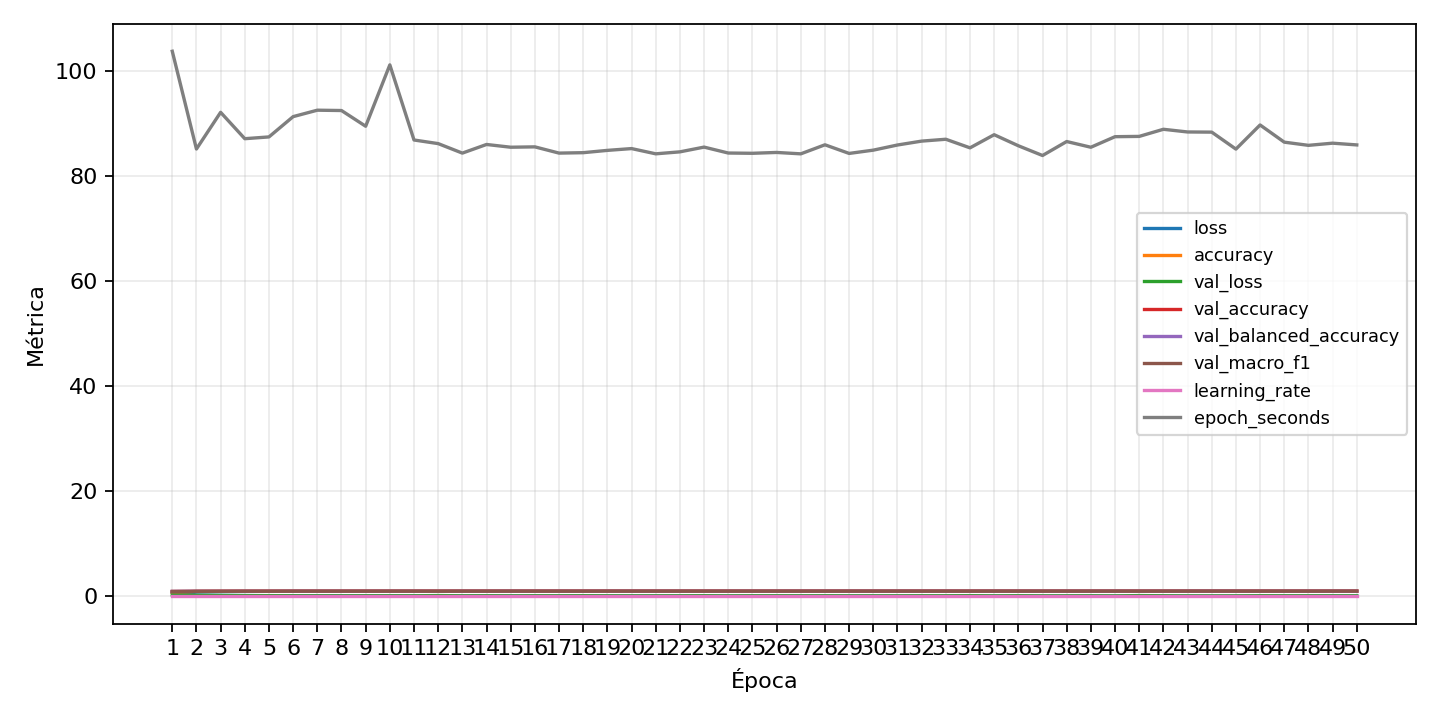

The table this chart was drawn from, first rows:
epoch, accuracy, epoch_seconds, learning_rate, loss, train_examples, train_examples_per_second, val_accuracy, val_balanced_accuracy, val_class_0_f1, val_class_0_precision, val_class_0_recall, val_class_0_support, val_class_1_f1, val_class_1_precision, val_class_1_recall, val_class_1_support, val_class_2_f1, val_class_2_precision, val_class_2_recall, val_class_2_support, val_class_3_f1, val_class_3_precision, val_class_3_recall
1, 0.7421, 103.8, 0.0003, 0.7935, 49000, 472.2, 0.9167, 0.9167, 0.9398, 0.9434, 0.9362, 1050, 0.9273, 0.951, 0.9048, 1050, 0.8735, 0.869, 0.8781, 1050, 0.9275, 0.9412, 0.9143
2, 0.9228, 85.16, 0.0003, 0.2639, 49000, 575.4, 0.9461, 0.9461, 0.9533, 0.9751, 0.9324, 1050, 0.9555, 0.9597, 0.9514, 1050, 0.9205, 0.9044, 0.9371, 1050, 0.9527, 0.9464, 0.959
3, 0.9472, 92.14, 0.0003, 0.1816, 49000, 531.8, 0.9524, 0.9524, 0.9627, 0.9441, 0.9819, 1050, 0.9564, 0.951, 0.9619, 1050, 0.9259, 0.8958, 0.9581, 1050, 0.9671, 0.9676, 0.9667
4, 0.958, 87.12, 0.0003, 0.1426, 49000, 562.5, 0.9629, 0.9629, 0.9654, 0.9748, 0.9562, 1050, 0.964, 0.9861, 0.9429, 1050, 0.9467, 0.9294, 0.9648, 1050, 0.9732, 0.961, 0.9857
5, 0.9658, 87.45, 0.0003, 0.1165, 49000, 560.3, 0.9634, 0.9634, 0.9763, 0.9708, 0.9819, 1050, 0.9631, 0.945, 0.9819, 1050, 0.9449, 0.934, 0.9562, 1050, 0.964, 0.9861, 0.9429
6, 0.972, 91.32, 0.0003, 0.09676, 49000, 536.6, 0.9704, 0.9704, 0.9772, 0.9762, 0.9781, 1050, 0.972, 0.9844, 0.96, 1050, 0.9567, 0.9781, 0.9362, 1050, 0.9738, 0.9576, 0.9905
7, 0.9749, 92.54, 0.0003, 0.08469, 49000, 529.5, 0.9711, 0.9711, 0.9765, 0.9638, 0.9895, 1050, 0.974, 0.9863, 0.9619, 1050, 0.9592, 0.9662, 0.9524, 1050, 0.98, 0.9818, 0.9781
8, 0.9781, 92.48, 0.0003, 0.07465, 49000, 529.9, 0.9709, 0.9709, 0.9769, 0.9682, 0.9857, 1050, 0.9738, 0.9752, 0.9724, 1050, 0.9566, 0.9485, 0.9648, 1050, 0.98, 0.98, 0.98
9, 0.9814, 89.49, 0.0003, 0.06268, 49000, 547.6, 0.9704, 0.9704, 0.9746, 0.9611, 0.9886, 1050, 0.9766, 0.9789, 0.9743, 1050, 0.9643, 0.9775, 0.9514, 1050, 0.9723, 0.9601, 0.9848
10, 0.984, 101.2, 0.0003, 0.05293, 49000, 484.3, 0.9732, 0.9732, 0.9715, 0.9524, 0.9914, 1050, 0.9769, 0.9893, 0.9648, 1050, 0.9633, 0.9525, 0.9743, 1050, 0.9783, 0.9683, 0.9886
11, 0.9847, 86.87, 0.0003, 0.05132, 49000, 564.1, 0.9726, 0.9726, 0.98, 0.9791, 0.981, 1050, 0.977, 0.9845, 0.9695, 1050, 0.9569, 0.9725, 0.9419, 1050, 0.9797, 0.9719, 0.9876
12, 0.9864, 86.18, 0.0003, 0.04237, 49000, 568.6, 0.9651, 0.9651, 0.9589, 0.9309, 0.9886, 1050, 0.9663, 0.9511, 0.9819, 1050, 0.956, 0.9706, 0.9419, 1050, 0.9752, 0.9761, 0.9743
13, 0.9858, 84.37, 0.0003, 0.04504, 49000, 580.8, 0.9746, 0.9746, 0.9839, 0.9783, 0.9895, 1050, 0.9754, 0.9892, 0.9619, 1050, 0.9602, 0.9565, 0.9638, 1050, 0.981, 0.9773, 0.9848
14, 0.9889, 86.02, 0.0003, 0.03494, 49000, 569.7, 0.9729, 0.9729, 0.9823, 0.9875, 0.9771, 1050, 0.9758, 0.9735, 0.9781, 1050, 0.9578, 0.9753, 0.941, 1050, 0.9747, 0.9594, 0.9905
15, 0.9885, 85.49, 0.0003, 0.03532, 49000, 573.1, 0.9773, 0.9773, 0.9838, 0.982, 0.9857, 1050, 0.9811, 0.998, 0.9648, 1050, 0.9653, 0.9766, 0.9543, 1050, 0.9825, 0.9747, 0.9905
16, 0.9903, 85.56, 0.0003, 0.03086, 49000, 572.7, 0.9748, 0.9748, 0.9816, 0.9738, 0.9895, 1050, 0.9756, 0.999, 0.9533, 1050, 0.9646, 0.9552, 0.9743, 1050, 0.9828, 0.9838, 0.9819
17, 0.991, 84.37, 0.0003, 0.02919, 49000, 580.8, 0.975, 0.975, 0.9807, 0.9684, 0.9933, 1050, 0.9747, 0.9761, 0.9733, 1050, 0.9603, 0.9754, 0.9457, 1050, 0.9797, 0.9719, 0.9876
18, 0.9909, 84.45, 0.0003, 0.02837, 49000, 580.2, 0.9732, 0.9732, 0.9783, 0.9674, 0.9895, 1050, 0.9742, 0.9585, 0.9905, 1050, 0.9661, 0.9684, 0.9638, 1050, 0.9802, 0.9719, 0.9886
19, 0.9912, 84.89, 0.0003, 0.0289, 49000, 577.2, 0.9782, 0.9782, 0.9853, 0.9811, 0.9895, 1050, 0.9837, 0.9932, 0.9743, 1050, 0.9675, 0.9703, 0.9648, 1050, 0.9815, 0.9764, 0.9867
20, 0.9921, 85.23, 0.0003, 0.02693, 49000, 574.9, 0.9783, 0.9783, 0.9791, 0.9772, 0.981, 1050, 0.9769, 0.9691, 0.9848, 1050, 0.9694, 0.9731, 0.9657, 1050, 0.9821, 0.9694, 0.9952
21, 0.9918, 84.24, 0.0003, 0.02724, 49000, 581.7, 0.9772, 0.9772, 0.9839, 0.9802, 0.9876, 1050, 0.9837, 0.9894, 0.9781, 1050, 0.9659, 0.9748, 0.9571, 1050, 0.9827, 0.9913, 0.9743
22, 0.9927, 84.61, 0.0003, 0.02513, 49000, 579.1, 0.9764, 0.9764, 0.9757, 0.995, 0.9571, 1050, 0.9779, 0.9656, 0.9905, 1050, 0.9703, 0.9759, 0.9648, 1050, 0.9793, 0.9692, 0.9895
23, 0.9936, 85.52, 0.0003, 0.02152, 49000, 573, 0.9745, 0.9745, 0.9763, 0.9726, 0.98, 1050, 0.9768, 0.9717, 0.9819, 1050, 0.9642, 0.9794, 0.9495, 1050, 0.9815, 0.9801, 0.9829
24, 0.9929, 84.39, 0.0003, 0.02284, 49000, 580.7, 0.9767, 0.9767, 0.9792, 0.9719, 0.9867, 1050, 0.9803, 0.9874, 0.9733, 1050, 0.9653, 0.9639, 0.9667, 1050, 0.9834, 0.9783, 0.9886
25, 0.9931, 84.34, 0.0003, 0.02268, 49000, 581, 0.9766, 0.9766, 0.9815, 0.9755, 0.9876, 1050, 0.983, 0.9774, 0.9886, 1050, 0.9663, 0.9757, 0.9571, 1050, 0.9806, 0.9746, 0.9867
26, 0.9934, 84.5, 0.0003, 0.02138, 49000, 579.9, 0.9765, 0.9765, 0.9824, 0.9801, 0.9848, 1050, 0.9828, 0.9866, 0.979, 1050, 0.9616, 0.9457, 0.9781, 1050, 0.9834, 0.981, 0.9857
27, 0.9947, 84.23, 0.0003, 0.01722, 49000, 581.7, 0.9786, 0.9786, 0.9847, 0.9875, 0.9819, 1050, 0.9801, 0.9764, 0.9838, 1050, 0.9616, 0.9584, 0.9648, 1050, 0.9827, 0.9922, 0.9733
28, 0.9947, 85.96, 0.0003, 0.01698, 49000, 570.1, 0.9773, 0.9773, 0.9738, 0.994, 0.9543, 1050, 0.9809, 0.9837, 0.9781, 1050, 0.9672, 0.9649, 0.9695, 1050, 0.9844, 0.9775, 0.9914
29, 0.994, 84.31, 0.0003, 0.01995, 49000, 581.2, 0.9804, 0.9804, 0.9881, 0.9886, 0.9876, 1050, 0.9871, 0.9904, 0.9838, 1050, 0.9677, 0.9658, 0.9695, 1050, 0.9811, 0.9711, 0.9914
30, 0.9952, 84.94, 0.0003, 0.01587, 49000, 576.9, 0.9796, 0.9796, 0.9805, 0.9773, 0.9838, 1050, 0.9837, 0.9885, 0.979, 1050, 0.9689, 0.9722, 0.9657, 1050, 0.9844, 0.9757, 0.9933
31, 0.9946, 85.92, 0.0003, 0.01796, 49000, 570.3, 0.9803, 0.9803, 0.9862, 0.9885, 0.9838, 1050, 0.9837, 0.9922, 0.9752, 1050, 0.9684, 0.9598, 0.9771, 1050, 0.9817, 0.9694, 0.9943
32, 0.9956, 86.66, 0.0003, 0.01485, 49000, 565.5, 0.978, 0.978, 0.9802, 0.9922, 0.9686, 1050, 0.9842, 0.9866, 0.9819, 1050, 0.9691, 0.9677, 0.9705, 1050, 0.9815, 0.9801, 0.9829
33, 0.9957, 87.01, 0.0003, 0.01408, 49000, 563.2, 0.9788, 0.9788, 0.9803, 0.9884, 0.9724, 1050, 0.9823, 0.9875, 0.9771, 1050, 0.9714, 0.9723, 0.9705, 1050, 0.9826, 0.9694, 0.9962
34, 0.9956, 85.37, 0.0003, 0.01531, 49000, 573.9, 0.9761, 0.9761, 0.9797, 0.9692, 0.9905, 1050, 0.9664, 0.9462, 0.9876, 1050, 0.971, 0.9696, 0.9724, 1050, 0.9776, 0.9588, 0.9971
35, 0.9958, 87.88, 0.0003, 0.0142, 49000, 557.6, 0.9806, 0.9806, 0.9862, 0.9885, 0.9838, 1050, 0.9813, 0.9875, 0.9752, 1050, 0.969, 0.9713, 0.9667, 1050, 0.9871, 0.9923, 0.9819
36, 0.9957, 85.77, 0.0003, 0.01372, 49000, 571.3, 0.9779, 0.9779, 0.9822, 0.9922, 0.9724, 1050, 0.9833, 0.9838, 0.9829, 1050, 0.9715, 0.9872, 0.9562, 1050, 0.983, 0.9756, 0.9905
37, 0.9953, 83.92, 0.0003, 0.015, 49000, 583.9, 0.9816, 0.9816, 0.9871, 0.9876, 0.9867, 1050, 0.9856, 0.9951, 0.9762, 1050, 0.9714, 0.9732, 0.9695, 1050, 0.9891, 0.9886, 0.9895
38, 0.9961, 86.58, 0.0003, 0.01173, 49000, 566, 0.981, 0.981, 0.9816, 0.9711, 0.9924, 1050, 0.9895, 0.9923, 0.9867, 1050, 0.9706, 0.9678, 0.9733, 1050, 0.9851, 0.9942, 0.9762
39, 0.9959, 85.49, 0.0003, 0.01331, 49000, 573.2, 0.9795, 0.9795, 0.9843, 0.9838, 0.9848, 1050, 0.9876, 0.9885, 0.9867, 1050, 0.9695, 0.9862, 0.9533, 1050, 0.9848, 0.9802, 0.9895
40, 0.9968, 87.5, 0.0003, 0.01117, 49000, 560, 0.9808, 0.9808, 0.9844, 0.9766, 0.9924, 1050, 0.9808, 0.9893, 0.9724, 1050, 0.9742, 0.977, 0.9714, 1050, 0.9857, 0.9839, 0.9876
41, 0.9965, 87.55, 0.0003, 0.01134, 49000, 559.7, 0.975, 0.975, 0.9794, 0.964, 0.9952, 1050, 0.9787, 0.9736, 0.9838, 1050, 0.9714, 0.9723, 0.9705, 1050, 0.9829, 0.9792, 0.9867
42, 0.9956, 88.91, 0.0003, 0.01386, 49000, 551.1, 0.9792, 0.9792, 0.9724, 0.9558, 0.9895, 1050, 0.9832, 0.9885, 0.9781, 1050, 0.9724, 0.9733, 0.9714, 1050, 0.9858, 0.9784, 0.9933
43, 0.9965, 88.4, 0.0003, 0.01145, 49000, 554.3, 0.9836, 0.9836, 0.9881, 0.9914, 0.9848, 1050, 0.9856, 0.9923, 0.979, 1050, 0.9766, 0.978, 0.9752, 1050, 0.9877, 0.9848, 0.9905
44, 0.9969, 88.37, 0.0003, 0.01031, 49000, 554.5, 0.9839, 0.9839, 0.99, 0.9895, 0.9905, 1050, 0.9847, 0.9894, 0.98, 1050, 0.9757, 0.9744, 0.9771, 1050, 0.9835, 0.9721, 0.9952
45, 0.9968, 85.14, 0.0003, 0.00975, 49000, 575.6, 0.9835, 0.9835, 0.9914, 0.9905, 0.9924, 1050, 0.9852, 0.9848, 0.9857, 1050, 0.9754, 0.9681, 0.9829, 1050, 0.9852, 0.9876, 0.9829
46, 0.9967, 89.73, 0.0003, 0.01014, 49000, 546.1, 0.9795, 0.9795, 0.9842, 0.9885, 0.98, 1050, 0.9866, 0.9952, 0.9781, 1050, 0.9689, 0.9749, 0.9629, 1050, 0.9806, 0.9728, 0.9886
47, 0.9966, 86.46, 0.0003, 0.01057, 49000, 566.7, 0.9822, 0.9822, 0.983, 0.9765, 0.9895, 1050, 0.9843, 0.9847, 0.9838, 1050, 0.9724, 0.9715, 0.9733, 1050, 0.9876, 0.9885, 0.9867
48, 0.9967, 85.85, 0.0003, 0.01134, 49000, 570.8, 0.9806, 0.9806, 0.9872, 0.9839, 0.9905, 1050, 0.9827, 0.9913, 0.9743, 1050, 0.9764, 0.9864, 0.9667, 1050, 0.9834, 0.981, 0.9857
49, 0.9964, 86.26, 0.0003, 0.01184, 49000, 568, 0.9826, 0.9826, 0.9867, 0.9876, 0.9857, 1050, 0.9838, 0.9829, 0.9848, 1050, 0.9751, 0.9789, 0.9714, 1050, 0.9849, 0.9748, 0.9952
50, 0.9972, 85.93, 0.0003, 0.009278, 49000, 570.2, 0.981, 0.981, 0.9866, 0.9904, 0.9829, 1050, 0.9829, 0.981, 0.9848, 1050, 0.9721, 0.9825, 0.9619, 1050, 0.9844, 0.9802, 0.9886
